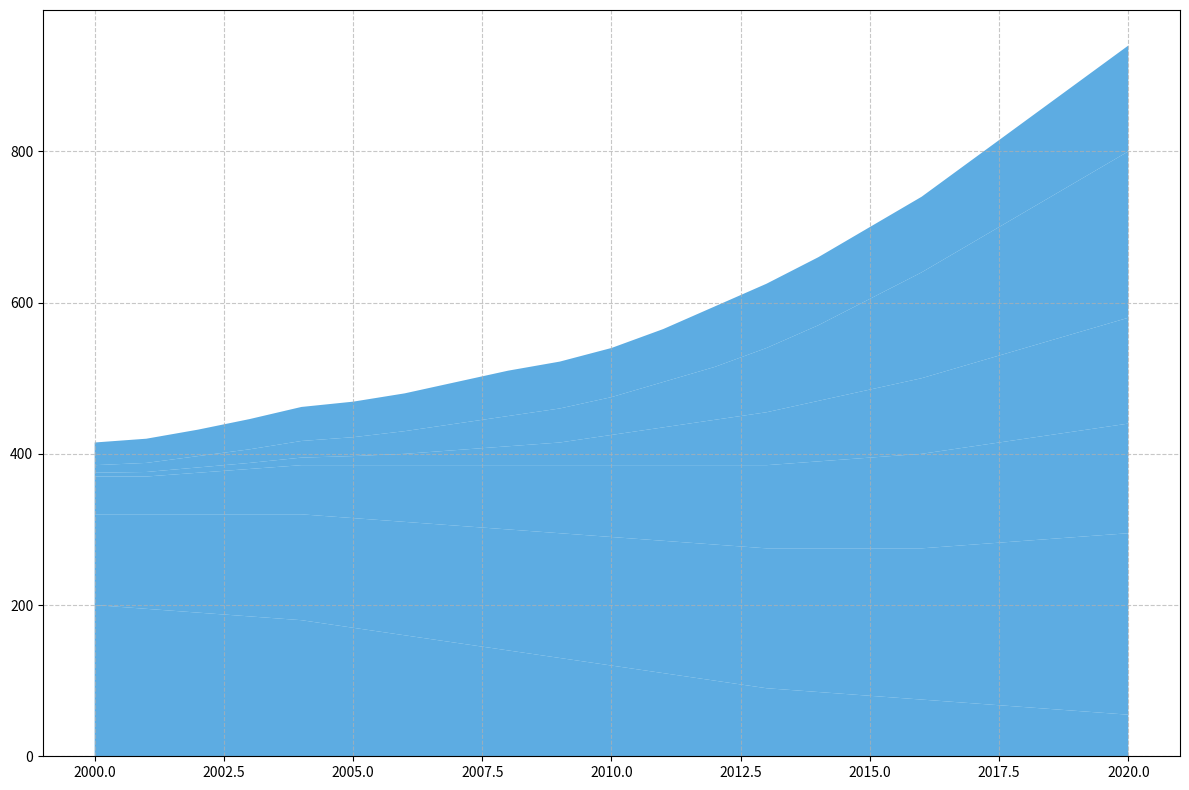

Source code (Python):
import matplotlib.pyplot as plt
import numpy as np

years = np.arange(2000, 2021)

coal = [200, 195, 190, 185, 180, 170, 160, 150, 140, 130, 120, 110, 100, 90, 85, 80, 75, 70, 65, 60, 55]
natural_gas = [120, 125, 130, 135, 140, 145, 150, 155, 160, 165, 170, 175, 180, 185, 190, 195, 200, 210, 220, 230, 240]
nuclear = [50, 50, 55, 60, 65, 70, 75, 80, 85, 90, 95, 100, 105, 110, 115, 120, 125, 130, 135, 140, 145]
solar = [5, 6, 7, 8, 10, 12, 15, 20, 25, 30, 40, 50, 60, 70, 80, 90, 100, 110, 120, 130, 140]
wind = [10, 12, 15, 18, 22, 25, 30, 35, 40, 45, 50, 60, 70, 85, 100, 120, 140, 160, 180, 200, 220]
hydro = [30, 32, 35, 40, 45, 47, 50, 55, 60, 62, 65, 70, 80, 85, 90, 95, 100, 110, 120, 130, 140]

plt.figure(figsize=(12, 8))

plt.stackplot(years, coal, natural_gas, nuclear, solar, wind, hydro, 
              colors=['#3498db']*6, alpha=0.8)

plt.grid(linestyle='--', alpha=0.7)

plt.tight_layout()
plt.show()
